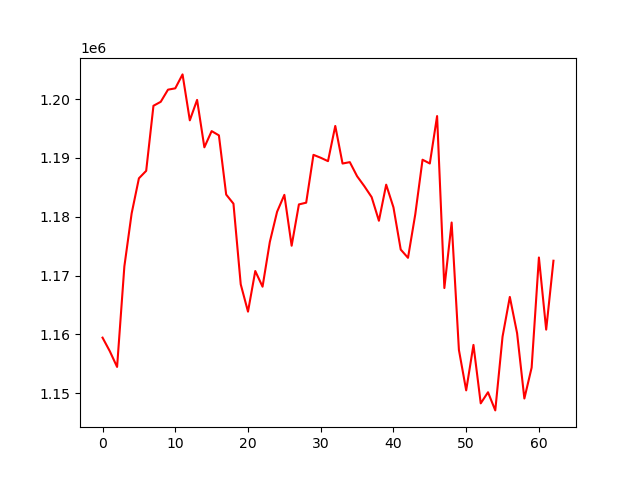

Values plotted in this chart, from the file beside it:
, 0
0, 1159427
1, 1157115
2, 1154444
3, 1171552
4, 1180563
5, 1186542
6, 1187816
7, 1198888
8, 1199562
9, 1201630
10, 1201855
11, 1204227
12, 1196409
13, 1199888
14, 1191817
15, 1194576
16, 1193852
17, 1183776
18, 1182228
19, 1168505
20, 1163852
21, 1170765
22, 1168097
23, 1175704
24, 1180851
25, 1183728
26, 1175071
27, 1182100
28, 1182396
29, 1190538
30, 1190039
31, 1189463
32, 1195454
33, 1189057
34, 1189296
35, 1186897
36, 1185197
37, 1183343
38, 1179319
39, 1185460
40, 1181600
41, 1174419
42, 1173012
43, 1180419
44, 1189706
45, 1189066
46, 1197137
47, 1167867
48, 1179022
49, 1157338
50, 1150459
51, 1158191
52, 1148247
53, 1150135
54, 1147046
55, 1159594
56, 1166359
57, 1160187
58, 1149066
59, 1154327
... 3 more rows
